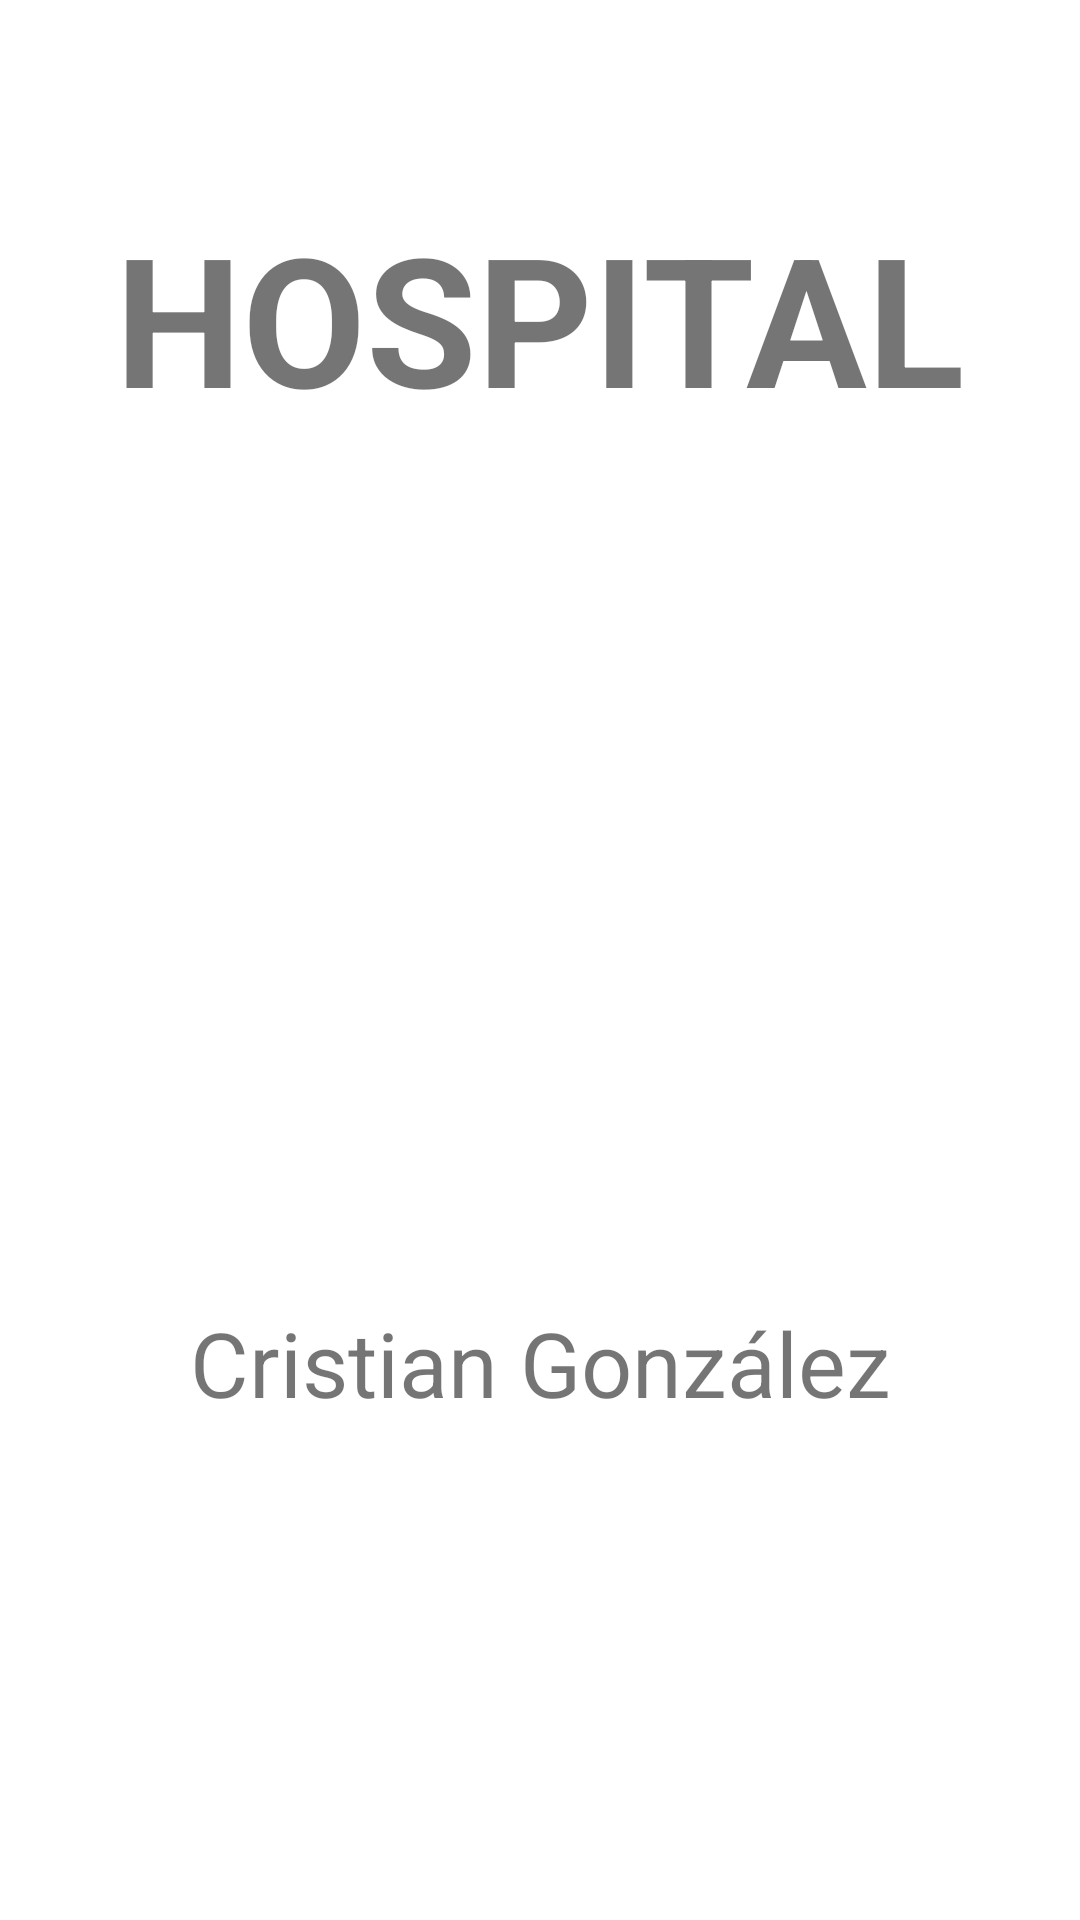

Write the Android layout XML for this screen, with the resource values it uses.
<!-- AndroidManifest.xml: application theme Theme.E5MDGonzalezCristian -->
<!-- res/layout/activity_main.xml -->
<?xml version="1.0" encoding="utf-8"?>
<androidx.constraintlayout.widget.ConstraintLayout xmlns:android="http://schemas.android.com/apk/res/android"
    xmlns:app="http://schemas.android.com/apk/res-auto"
    xmlns:tools="http://schemas.android.com/tools"
    android:layout_width="match_parent"
    android:layout_height="match_parent"
    tools:context=".MainActivity">

    <TextView
        android:id="@+id/txHospital"
        android:layout_width="wrap_content"
        android:layout_height="wrap_content"
        android:text="@string/hospital"
        android:textSize="60sp"
        android:textStyle="bold"
        app:layout_constraintBottom_toBottomOf="parent"
        app:layout_constraintEnd_toEndOf="parent"
        app:layout_constraintStart_toStartOf="parent"
        app:layout_constraintTop_toTopOf="parent"
        app:layout_constraintVertical_bias="0.117" />

    <ImageView
        android:id="@+id/logoHospital"
        android:layout_width="200dp"
        android:layout_height="200dp"
        android:layout_marginTop="100dp"
        android:contentDescription="@string/imagen_hospital"
        app:layout_constraintBottom_toTopOf="@+id/txNombre"
        app:layout_constraintEnd_toEndOf="parent"
        app:layout_constraintHorizontal_bias="0.497"
        app:layout_constraintStart_toStartOf="parent"
        app:layout_constraintTop_toBottomOf="@+id/txHospital"
        app:layout_constraintVertical_bias="0.0" />

    <TextView
        android:id="@+id/txNombre"
        android:layout_width="wrap_content"
        android:layout_height="wrap_content"
        android:text="@string/cristian"
        android:textSize="30sp"
        app:layout_constraintBottom_toBottomOf="parent"
        app:layout_constraintEnd_toEndOf="parent"
        app:layout_constraintStart_toStartOf="parent"
        app:layout_constraintTop_toBottomOf="@+id/txHospital"
        app:layout_constraintVertical_bias="0.635" />


</androidx.constraintlayout.widget.ConstraintLayout>
<!-- resources referenced by this layout -->
<resources>
  <string name="cristian">Cristian González</string>
  <string name="hospital">HOSPITAL</string>
  <string name="imagen_hospital">Imagen Hospital</string>
  <style name="Theme.E5MDGonzalezCristian" parent="Theme.MaterialComponents.DayNight.DarkActionBar">
          
          <item name="colorPrimary">@color/purple_500</item>
          <item name="colorPrimaryVariant">@color/purple_700</item>
          <item name="colorOnPrimary">@color/white</item>
          
          <item name="colorSecondary">@color/teal_200</item>
          <item name="colorSecondaryVariant">@color/teal_700</item>
          <item name="colorOnSecondary">@color/black</item>
          
          <item name="android:statusBarColor">?attr/colorPrimaryVariant</item>
          
      </style>
  <!-- not gathered from this repository: default colours our renderer supplied (Android Studio template values) -->
  <color name="purple_500">#FF6200EE</color>
  <color name="purple_700">#FF3700B3</color>
  <color name="teal_200">#FF03DAC5</color>
  <color name="teal_700">#FF018786</color>
  <color name="black">#FF000000</color>
  <color name="white">#FFFFFFFF</color>
</resources>
